Run: headless pygame with SDL's dummy video driver; simulated clock (each Clock.tick advances the game by its frame time, no real sleeping); random seed 0; keys injected as events and as key.get_pressed() state; no mouse input.
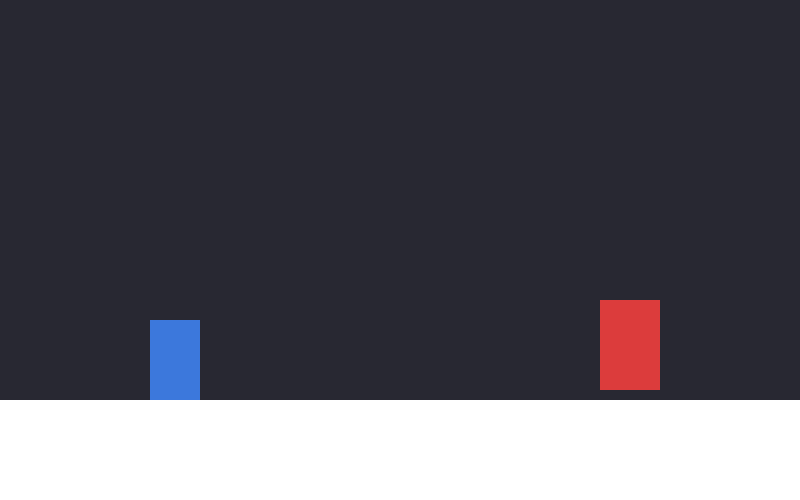
Frame 1 of 4 · flips 1–60 · no input
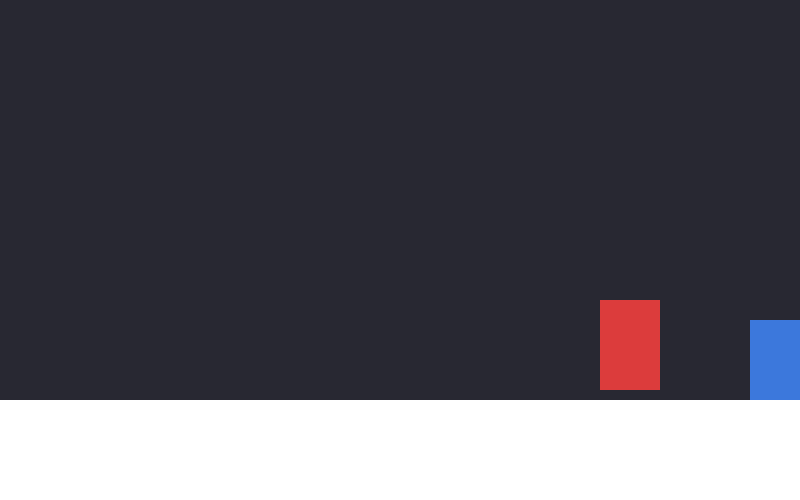
Frame 2 of 4 · flips 61–180 · tapped SPACE, RETURN · held RIGHT (→), D
Frame 3 of 4 · flips 181–300 · held DOWN (↓), S · screen unchanged from frame 2, image omitted
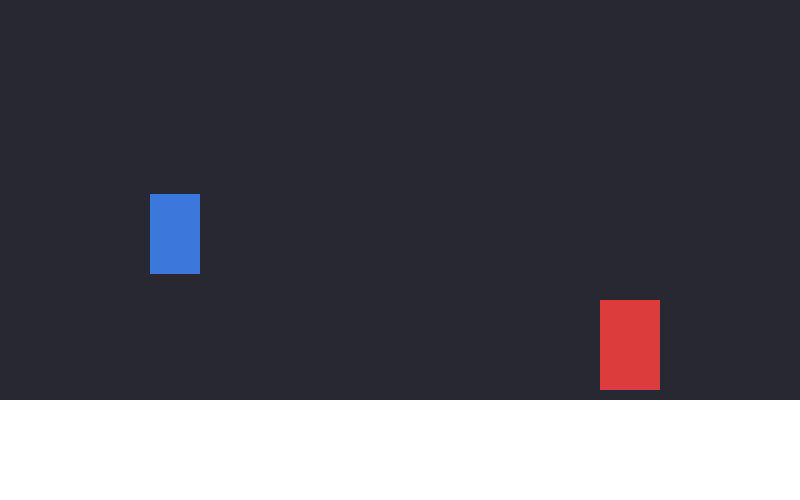
Frame 4 of 4 · flips 301–420 · held LEFT (←), A, UP (↑), W

The pygame program that drew these frames:

import pygame
import sys #need it for when you want to quit the game

WIDTH = 800
HEIGHT = 500
FPS = 60
WHITE = (255, 255, 255)
BLACK = (0, 0, 0)
GRAY  = (40, 40, 50)
RED   = (220, 60, 60)
BLUE  = (60, 120, 220)
GREEN = (60, 200, 100)
GRAVITY = 0.5
FLOOR = 400

pygame.init() #Wakes up pygame

clock = pygame.time.Clock()

screen = pygame.display.set_mode((WIDTH, HEIGHT), pygame.SCALED, vsync=1)
pygame.display.set_caption("Boss fight")

player = {
    "rect": pygame.Rect(150, 300, 50, 80),
    "color": BLUE,
    "hp": 100,
    "max_hp": 100,
    "vel_y": 0,
    "onGround": False,
    "attacking": False,
    "attack_type": None,
    "attack_timer": 0,
    "parry_active": False,
    "parry_timer": 0,
    "invincible_timer": 0,
}
boss = {
    "rect": pygame.Rect(600, 300, 60, 90),
    "color": RED,
    "hp": 200,
    "max_hp": 200,
    "hit_cooldown": 0,
}

move_counts = {
    "light": 0,
    "heavy": 0,
    "parry": 0,
    "jump_attack": 0,
}
ATTACK_DATA = {
    "light": {"damage": 10, "width": 40, "height": 20, "active_frames": (5, 15)},
    "heavy": {"damage": 25, "width": 60, "height": 30, "active_frames": (10, 35)},
    "jump_attack": {"damage": 15, "width": 50, "height": 25, "active_frames": (5, 20)},
}


running = True

while running:
    for event in pygame.event.get():
        if event.type == pygame.QUIT:
            running = False
        
        if event.type == pygame.KEYDOWN:
            if (event.key == pygame.K_z and not player['attacking'] and player['onGround'] and not player['parry_active']):
                player['attacking'] = True
                player['attack_type'] = "light"
                player['attack_timer'] = 20
                move_counts['light'] += 1
            if (event.key == pygame.K_x and not player['attacking'] and player['onGround'] and not player['parry_active']):
                player['attacking'] = True
                player['attack_type'] = "heavy"
                player['attack_timer'] = 40
                move_counts['heavy'] += 1
            if (event.key == pygame.K_c and not player['attacking']):
                player['parry_active'] = True
                player['parry_timer'] = 30
                move_counts['parry'] += 1
            if (event.key == pygame.K_SPACE and not player['onGround'] and not player['attacking'] and not player['parry_active']):
                player['attacking'] = True
                player['attack_type'] = "jump_attack"
                player['attack_timer'] = 30
                move_counts['jump_attack'] += 1
    
    screen.fill(GRAY)
    pygame.draw.rect(screen, WHITE, (0, FLOOR, WIDTH, HEIGHT-FLOOR))

    #Movement
    keys = pygame.key.get_pressed()
    if (keys[pygame.K_LEFT] and player['rect'].left > 0):
        player["rect"].x -= 5
    if (keys[pygame.K_RIGHT] and player['rect'].right < WIDTH):
        player["rect"].x += 5
    if (keys[pygame.K_UP] and player['onGround']):
        player['vel_y'] = -12
    
    player['vel_y'] += GRAVITY
    player['rect'].y += player['vel_y']
    if (player['rect'].bottom >= FLOOR):
        player['rect'].bottom = FLOOR
        player['vel_y'] = 0
        player['onGround'] = True
    else:
        player['onGround'] = False
    
    #Fighting
    if (player['attack_timer'] > 0):
        player['attack_timer'] -= 1
    else:
        player['attacking'] = False
        player['attack_type'] = None
    if (player['parry_timer'] > 0):
        player['parry_timer'] -= 1
    else:
        player['parry_active'] = False
    if (boss['hit_cooldown'] > 0):
        boss['hit_cooldown'] -= 1

    if player['attacking'] and player['attack_type'] in ATTACK_DATA:
        attack = ATTACK_DATA[player['attack_type']]
        frames_elapsed = ({"light": 20, "heavy": 40, "jump_attack": 30}[player['attack_type']] )
    
    
    pygame.draw.rect(screen, player["color"], player["rect"])
    pygame.draw.rect(screen, boss['color'], boss['rect'])
    pygame.display.flip() #Displays everything written on screen
    clock.tick(FPS) #sets FPS cap so that time isn't faster based on processing power

print(move_counts)
pygame.quit()
sys.exit()
